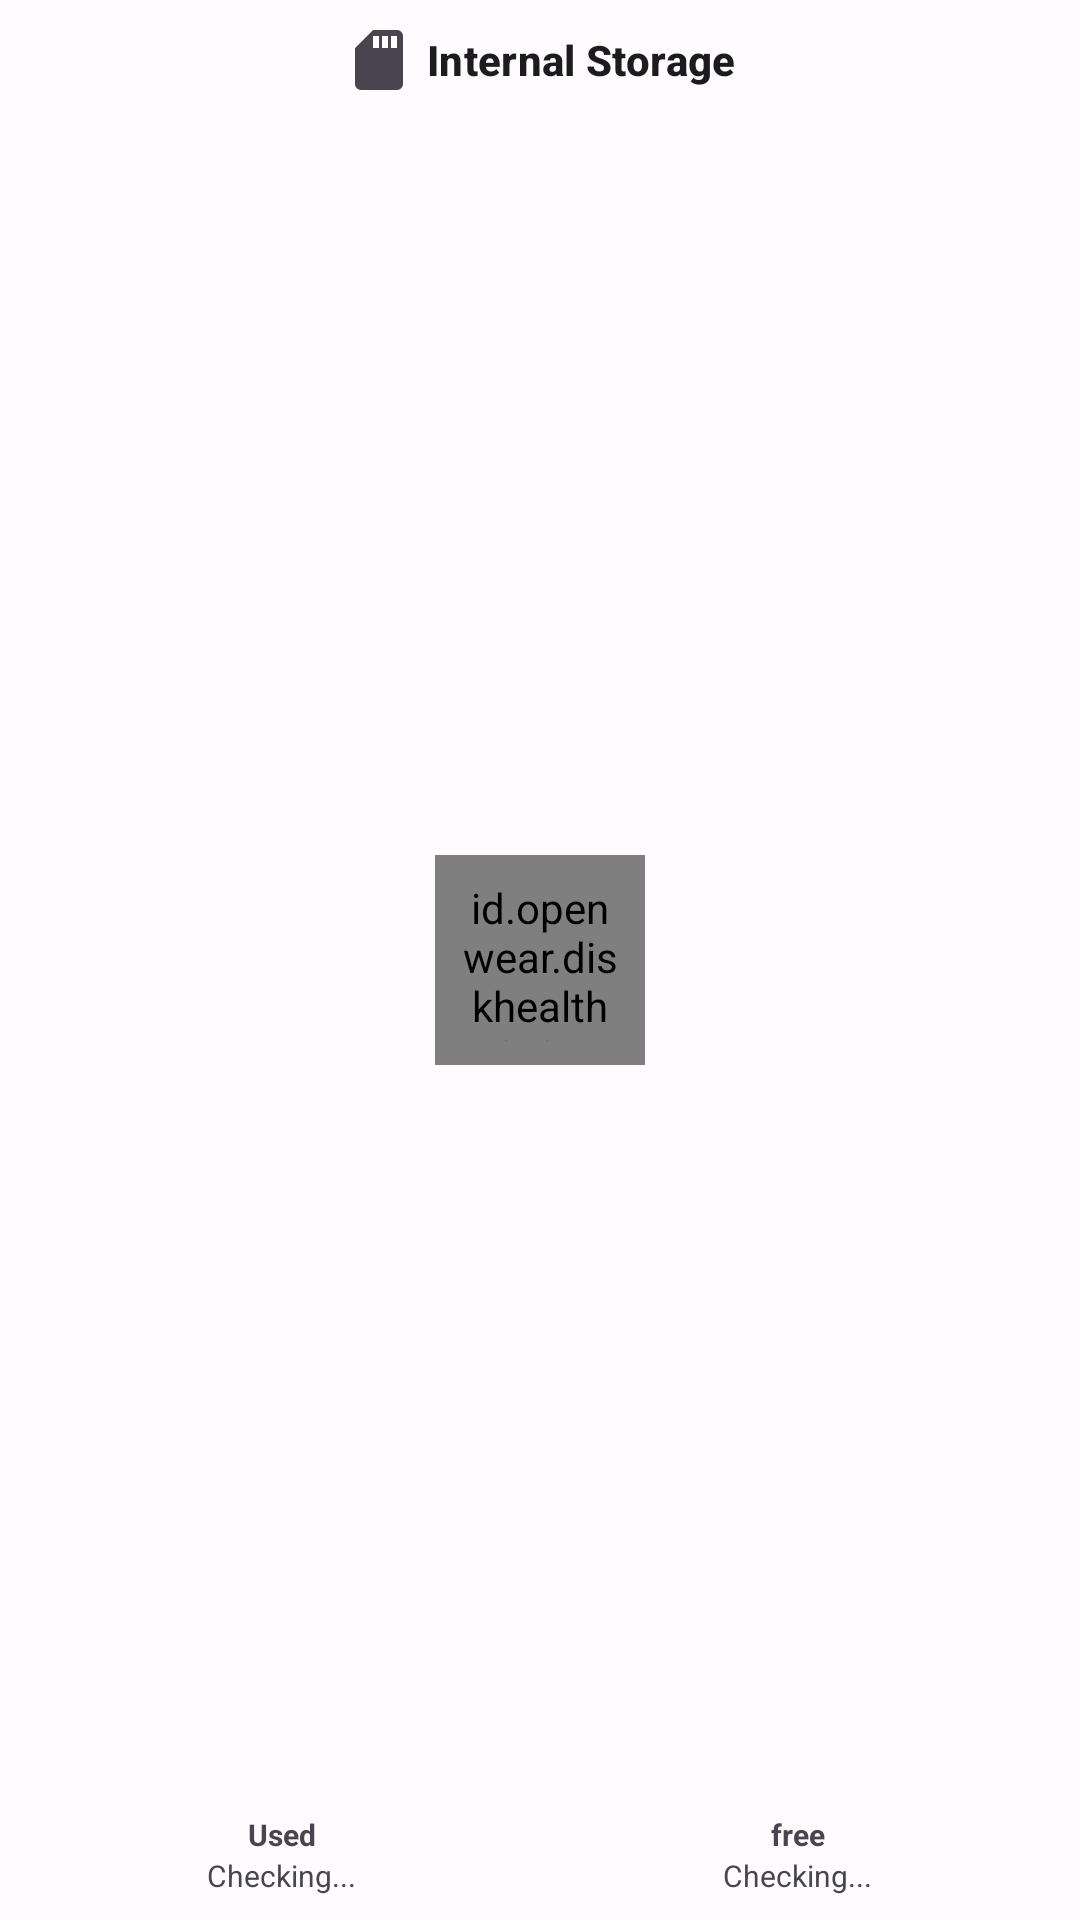

The Android layout XML behind this screen, and the referenced resources:
<!-- AndroidManifest.xml: application theme Theme.MyApplication -->
<!-- res/layout/storage_cart.xml -->
<?xml version="1.0" encoding="utf-8"?>
<RelativeLayout android:gravity="center" android:orientation="vertical" android:id="@id/cv_winpart" android:padding="@dimen/parentMargin" android:layout_width="match_parent" android:layout_height="match_parent" android:layout_weight="1.0"
  xmlns:android="http://schemas.android.com/apk/res/android" xmlns:app="http://schemas.android.com/apk/res-auto">
    <TextView android:textAppearance="@style/TextAppearanceTitle" android:textStyle="bold" android:gravity="center" android:id="@id/tv_partition_title" android:layout_width="wrap_content" android:layout_height="wrap_content" android:text="@string/internal_storage" android:drawablePadding="4.0dp" android:layout_alignParentTop="true" android:layout_centerHorizontal="true" android:drawableStart="@drawable/ic_sd" />
    <id.openwear.diskhealth.ui.view.PieDiagram android:layout_gravity="center" android:id="@id/pie_chart" android:padding="@dimen/parentMargin" android:layout_width="70.0dp" android:layout_height="70.0dp" android:layout_centerInParent="true" />
    <LinearLayout android:orientation="horizontal" android:layout_width="match_parent" android:layout_height="wrap_content" android:layout_alignParentBottom="true">
        <LinearLayout android:gravity="center" android:orientation="vertical" android:layout_width="wrap_content" android:layout_height="wrap_content" android:layout_weight="1.0">
            <View android:background="@drawable/circle_indicator" android:layout_width="12.0dp" android:layout_height="12.0dp" android:backgroundTint="?colorPrimary" />
            <TextView android:textSize="10.0sp" android:textStyle="bold" android:layout_width="wrap_content" android:layout_height="wrap_content" android:text="@string/used" />
            <TextView android:textSize="10.0sp" android:id="@id/tv_used_size" android:layout_width="wrap_content" android:layout_height="wrap_content" android:text="@string/checking" />
        </LinearLayout>
        <LinearLayout android:gravity="center" android:orientation="vertical" android:layout_width="wrap_content" android:layout_height="wrap_content" android:layout_weight="1.0">
            <View android:background="@drawable/circle_indicator" android:layout_width="12.0dp" android:layout_height="12.0dp" android:backgroundTint="?colorSurfaceVariant" />
            <TextView android:textSize="10.0sp" android:textStyle="bold" android:layout_width="wrap_content" android:layout_height="wrap_content" android:text="@string/free" />
            <TextView android:textSize="10.0sp" android:id="@id/tv_free_size" android:layout_width="wrap_content" android:layout_height="wrap_content" android:text="@string/checking" />
        </LinearLayout>
    </LinearLayout>
</RelativeLayout>
<!-- resources referenced by this layout -->
<resources>
  <dimen name="parentMargin">8.0dp</dimen>
  <!-- drawable ic_sd (drawable) -->
  <?xml version="1.0" encoding="utf-8"?>
  <vector android:tint="?android:colorControlNormal" android:height="24.0dp" android:width="24.0dp" android:viewportWidth="24.0" android:viewportHeight="24.0"
    xmlns:android="http://schemas.android.com/apk/res/android">
      <path android:fillColor="#ff000000" android:pathData="M18 8h-2V4h2m-3 4h-2V4h2m-3 4h-2V4h2m6-2h-8L4 8v12a2 2 0 0 0 2 2h12a2 2 0 0 0 2-2V4a2 2 0 0 0-2-2z" />
  </vector>
  <string name="checking">Checking...</string>
  <string name="free">free</string>
  <string name="internal_storage">Internal Storage</string>
  <string name="used">Used</string>
  <style name="TextAppearanceTitle" parent="@style/TextAppearance.Material3.TitleSmall">
          <item name="android:textSize">14sp</item>
          <item name="android:textStyle">bold</item>
          <item name="android:textColor">?android:textColorPrimary</item>
          <item name="android:alpha">0.9</item>
          <item name="android:fontFamily">@font/sanfranciscoprorounded</item>
      </style>
  <style name="MaterialAlertDialogTheme" parent="@style/ThemeOverlay.Material3.MaterialAlertDialog">
          <item name="android:textColorPrimary">@color/colorOnSurface</item>
          <item name="android:textColorSecondary">@color/colorOnSurfaceVariant</item>
          <item name="android:buttonStyle">@style/MyAlertDialogButtonStyle</item>
          <item name="android:background">@color/colorSurface</item>
          <item name="shapeAppearanceOverlay">@style/ShapeAppearanceOverlay.MyApp.Dialog.Rounded</item>
      </style>
  <color name="colorOnPrimary">#ffffffff</color>
  <color name="colorOnPrimaryContainer">#ff0369a1</color>
  <color name="colorOnSecondary">#ffffffff</color>
  <color name="colorOnSecondaryContainer">#ff3730a3</color>
  <color name="colorOnSurface">#ff0f172a</color>
  <color name="colorOnSurfaceInverse">#fff8fafc</color>
  <color name="colorOnSurfaceVariant">#ff334155</color>
  <color name="colorOnTertiary">#ffffffff</color>
  <color name="colorOnTertiaryContainer">#ff065f46</color>
  <color name="colorPrimary">#ff0284c7</color>
  <color name="colorPrimaryContainer">#ffe0f2fe</color>
  <color name="colorPrimaryInverse">#ff38bdf8</color>
  <color name="colorSecondary">#ff4f46e5</color>
  <color name="colorSecondaryContainer">#ffe0e7ff</color>
  <color name="colorSurface">#ffffffff</color>
  <color name="colorSurfaceInverse">#ff0f172a</color>
  <color name="colorSurfaceVariant">#ffe2e8f0</color>
  <color name="colorTertiary">#ff90caf9</color>
  <color name="colorTertiaryContainer">#ffd6e3ff</color>
  <color name="colorOutline">#ff94a3b8</color>
  <color name="colorOutlineVariant">#ffcbd5e1</color>
  <style name="PreferenceFragment.Material3" parent="@style/PreferenceFragment">
          <item name="android:divider">@color/transparent</item>
          <item name="android:alertDialogTheme">@style/ThemeOverlay.MyApp.Material3.PreferenceDialog</item>
      </style>
  <style name="MyAlertDialogButtonStyle" parent="@style/Widget.Material3.Button.TextButton">
          <item name="android:textColor">@color/colorPrimary</item>
      </style>
  <style name="ShapeAppearanceOverlay.MyApp.Dialog.Rounded" parent="">
          <item name="android:gravity">center_horizontal</item>
          <item name="cornerFamily">rounded</item>
          <item name="cornerSize">12dp</item>
      </style>
  <color name="transparent">@android:color/transparent</color>
  <style name="ThemeOverlay.MyApp.Material3.PreferenceDialog" parent="@style/ThemeOverlay.Material3.MaterialAlertDialog">
          <item name="android:background">@color/colorSurface</item>
          <item name="shapeAppearanceOverlay">@style/ShapeAppearanceOverlay.MyApp.Dialog.Rounded</item>
      </style>
</resources>
